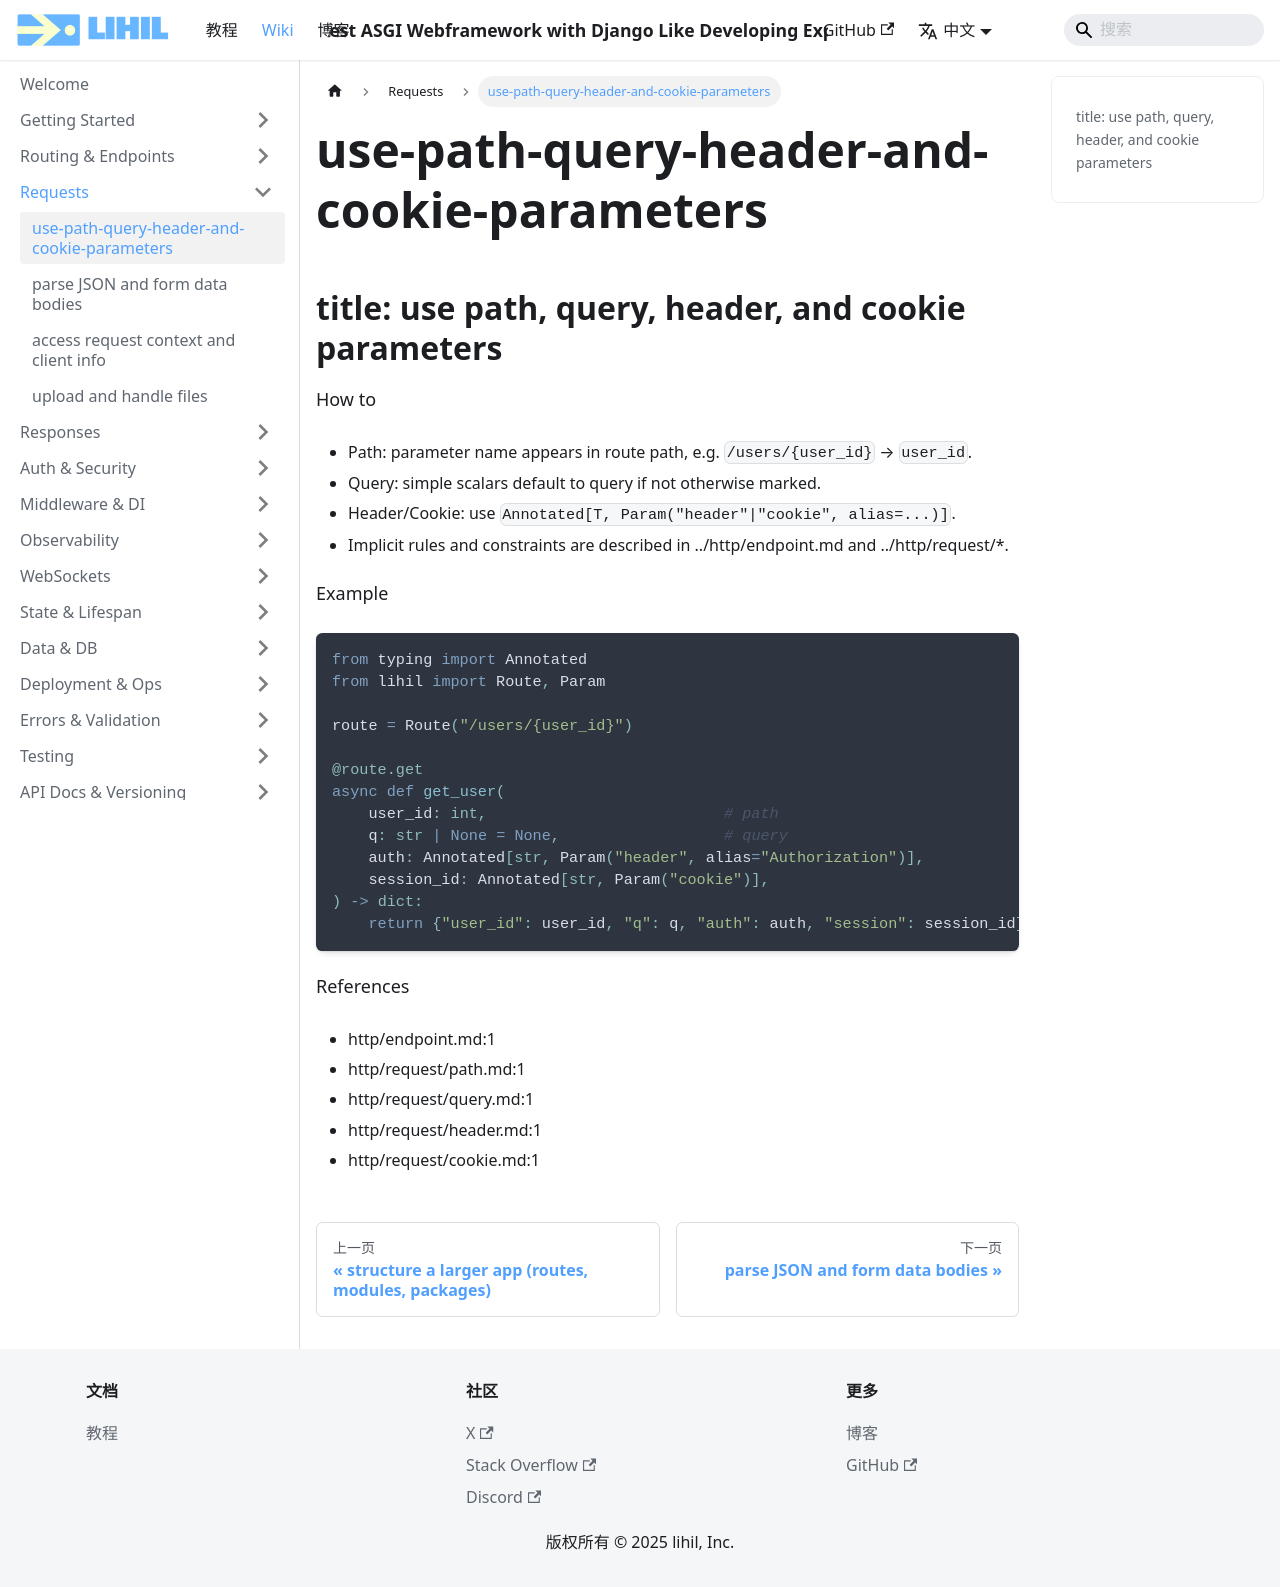

repository: raceychan/raceychan.github.io · page: zh/wiki/how-do-i/use-path-query-header-and-cookie-parameters/index.html · generator: docusaurus

title: use path, query, header, and cookie parameters
---
How to
- Path: parameter name appears in route path, e.g. `/users/{user_id}` → `user_id`.
- Query: simple scalars default to query if not otherwise marked.
- Header/Cookie: use `Annotated[T, Param("header"|"cookie", alias=...)]`.
- Implicit rules and constraints are described in ../http/endpoint.md and ../http/request/*.

Example
```python
from typing import Annotated
from lihil import Route, Param

route = Route("/users/{user_id}")

@route.get
async def get_user(
    user_id: int,                          # path
    q: str | None = None,                  # query
    auth: Annotated[str, Param("header", alias="Authorization")],
    session_id: Annotated[str, Param("cookie")],
) -> dict:
    return {"user_id": user_id, "q": q, "auth": auth, "session": session_id}
```

References
- http/endpoint.md:1
- http/request/path.md:1
- http/request/query.md:1
- http/request/header.md:1
- http/request/cookie.md:1
